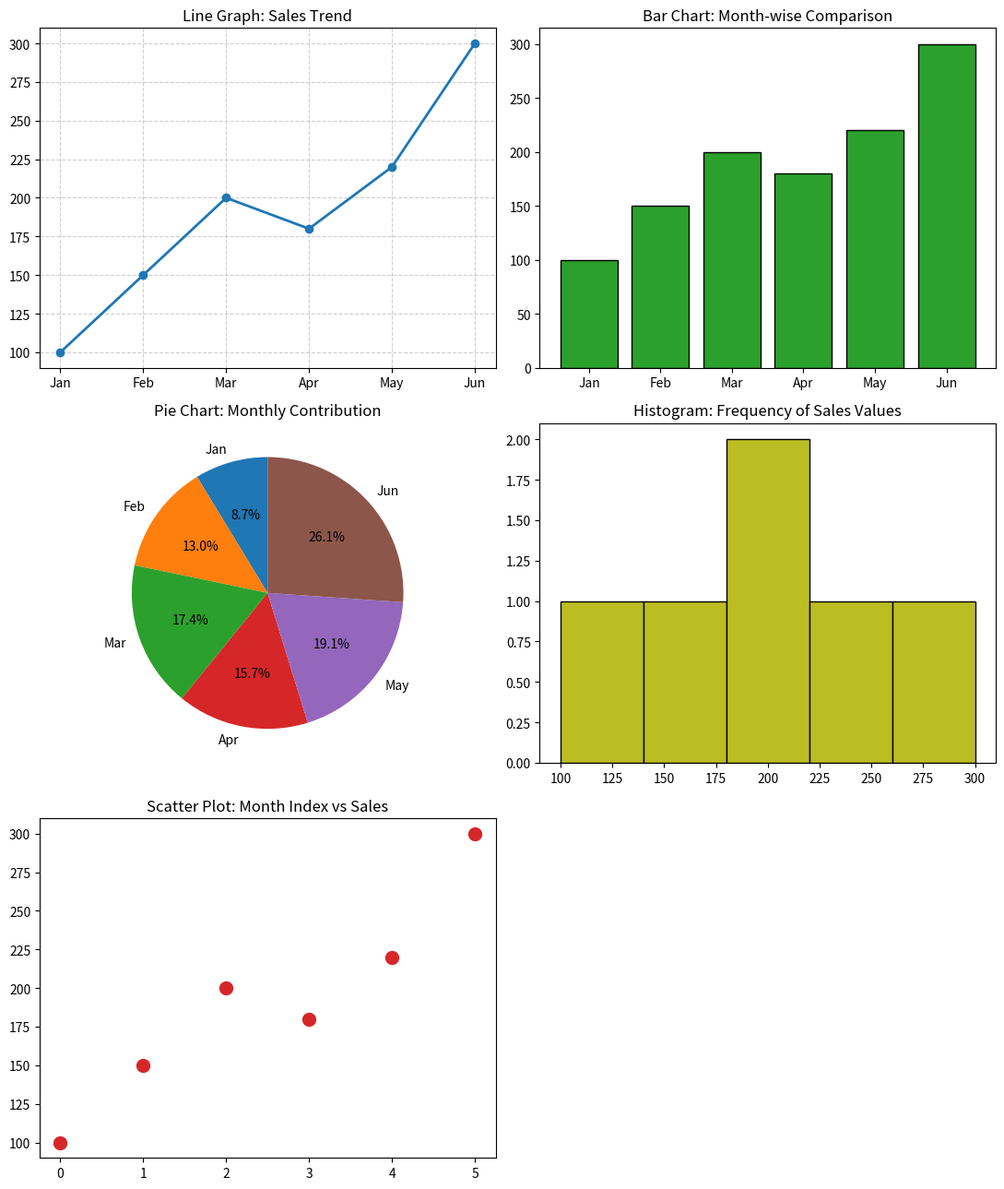

Source code (Python):
# Monthly Sales Analysis 
#Scenario: 
#sales = np.array([100, 150, 200, 180, 220, 300]) 
#months = ["Jan", "Feb", "Mar", "Apr", "May", "Jun"] 
#Task: 
#● Create DataFrame 
#● Plot: 
#○ Line graph → sales trend 
#○ Bar chart → month-wise comparison 
#○ Pie chart → contribution of each month 
#○ Histogram → frequency of sales values 
#○ Scatter plot → month index vs sales

import matplotlib.pyplot as plt
import numpy as np
import pandas as pd

# 1. Initialize data and create DataFrame
sales = np.array([100, 150, 200, 180, 220, 300])
months = ["Jan", "Feb", "Mar", "Apr", "May", "Jun"]
df = pd.DataFrame({"Month": months, "Sales": sales})

# 2. Configure multi-plot dashboard layout
fig, axes = plt.subplots(3, 2, figsize=(11, 13))
axes = axes.flatten()

# Line Graph
axes[0].plot(df["Month"], df["Sales"], marker="o", color="#1f77b4", linewidth=2)
axes[0].set_title("Line Graph: Sales Trend")
axes[0].grid(True, linestyle="--", alpha=0.6)

# Bar Chart
axes[1].bar(df["Month"], df["Sales"], color="#2ca02c", edgecolor="black")
axes[1].set_title("Bar Chart: Month-wise Comparison")

# Pie Chart
axes[2].pie(df["Sales"], labels=df["Month"], autopct="%1.1f%%", startangle=90)
axes[2].set_title("Pie Chart: Monthly Contribution")

# Histogram
axes[3].hist(df["Sales"], bins=5, color="#bcbd22", edgecolor="black")
axes[3].set_title("Histogram: Frequency of Sales Values")

# Scatter Plot
axes[4].scatter(df.index, df["Sales"], color="#d62728", s=100)
axes[4].set_title("Scatter Plot: Month Index vs Sales")
axes[4].set_xticks(df.index)

# Clean empty quadrant and render
fig.delaxes(axes[5])
plt.tight_layout()
plt.show()
